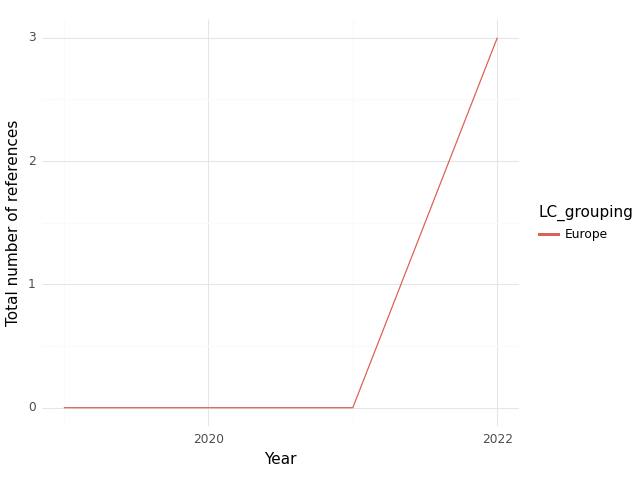

Source data for this figure (header and first rows):
, index, LC_grouping, Year, intersection, climate, health, sum
0, 0, Europe, 2019, 0.0, 6.0, 23.0, 29.0
1, 1, Europe, 2020, 0.0, 14.0, 34.0, 48.0
2, 2, Europe, 2021, 0.0, 3.0, 3.0, 6.0
3, 3, Europe, 2022, 3.0, 32.0, 94.0, 129.0
